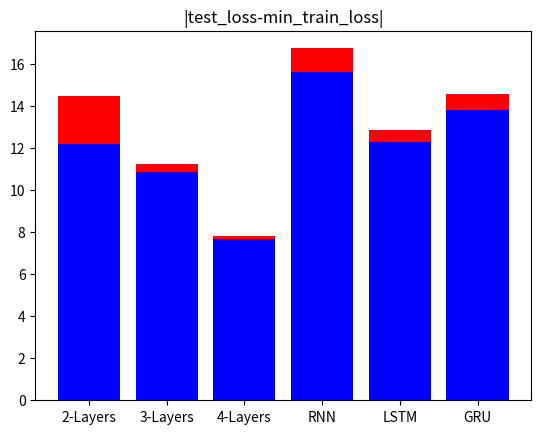

Generate this figure with matplotlib:
from matplotlib import pyplot
import numpy as np
name_list=['2-Layers','3-Layers','4-Layers','RNN','LSTM','GRU']

train_loss=[2.2789106369018555, 0.34241026639938354, 0.1194748505949974, 1.1138705015182495, 0.5825576186180115, 0.7820705771446228]
test_loss=[14.465725898742676, 11.2106351852417, 7.796854496002197, 16.735458374023438, 12.859604835510254, 14.58478355407715]

test_train=np.absolute(np.array(test_loss) - np.array(train_loss))
#print(num_list3)

pyplot.bar(range(len(train_loss)), train_loss, tick_label=name_list)
pyplot.title("min_train_loss")
pyplot.show()
pyplot.bar(range(len(test_loss)), test_loss, fc='red', tick_label=name_list)
pyplot.title("test_loss")
pyplot.show()
pyplot.bar(range(len(test_train)), test_train, fc='blue', tick_label=name_list)
pyplot.title("|test_loss-min_train_loss|")
pyplot.show()